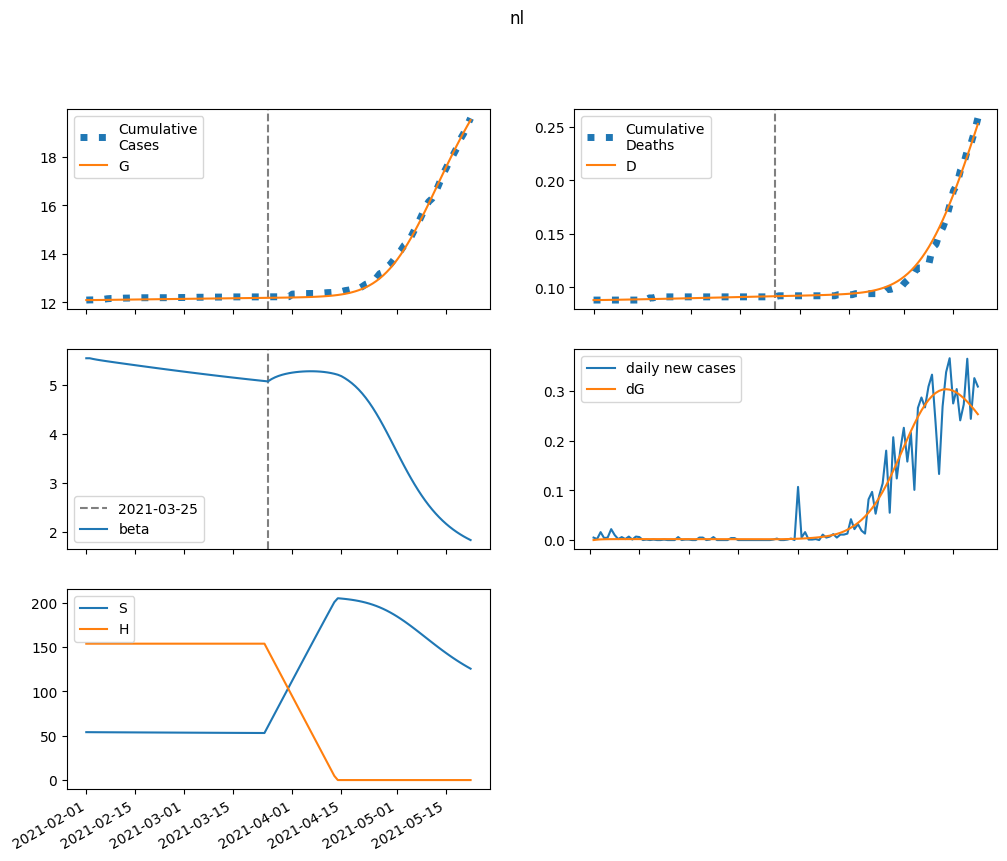

Source data for this figure (header and first rows):
series, 2021-02-01, 2021-02-02, 2021-02-03, 2021-02-04, 2021-02-05, 2021-02-06, 2021-02-07, 2021-02-08, 2021-02-09, 2021-02-10, 2021-02-11, 2021-02-12, 2021-02-13, 2021-02-14, 2021-02-15, 2021-02-16, 2021-02-17, 2021-02-18, 2021-02-19, 2021-02-20, 2021-02-21, 2021-02-22, 2021-02-23
S, 54006, 53977, 53952, 53930, 53910, 53890, 53870, 53851, 53831, 53812, 53793, 53774, 53755, 53736, 53717, 53698, 53679, 53660, 53641, 53622, 53603, 53584, 53565
E, 0.0, 28.93, 44.74, 53.38, 58.1, 60.68, 62.09, 62.85, 63.25, 63.46, 63.57, 63.61, 63.62, 63.6, 63.57, 63.53, 63.48, 63.42, 63.35, 63.28, 63.19, 63.1, 63
I, 19.14, 17.61, 17.07, 17.05, 17.29, 17.66, 18.07, 18.49, 18.9, 19.29, 19.66, 19.99, 20.31, 20.6, 20.86, 21.1, 21.33, 21.53, 21.71, 21.88, 22.03, 22.17, 22.29
A, 171.8, 144.6, 129.5, 121.1, 116.3, 113.5, 111.9, 111, 110.3, 109.9, 109.6, 109.4, 109.3, 109.1, 109, 108.9, 108.8, 108.7, 108.6, 108.5, 108.4, 108.3, 108.1
IH, 0.0, 0.7657, 1.081, 1.215, 1.281, 1.322, 1.357, 1.391, 1.425, 1.458, 1.49, 1.52, 1.548, 1.575, 1.599, 1.622, 1.643, 1.662, 1.68, 1.696, 1.71, 1.724, 1.736
IN, 0.7657, 1.379, 1.81, 2.134, 2.392, 2.609, 2.798, 2.965, 3.117, 3.254, 3.38, 3.496, 3.602, 3.699, 3.789, 3.872, 3.948, 4.017, 4.081, 4.14, 4.194, 4.243, 4.288
D, 88.0, 88.0, 88.03, 88.08, 88.13, 88.19, 88.24, 88.3, 88.36, 88.42, 88.48, 88.55, 88.61, 88.68, 88.74, 88.81, 88.88, 88.95, 89.02, 89.09, 89.17, 89.24, 89.31
R, 0.0, 27.38, 50.92, 72.3, 92.47, 112, 131.1, 150, 168.8, 187.6, 206.3, 225.1, 243.8, 262.5, 281.3, 300.1, 318.8, 337.6, 356.4, 375.2, 394, 412.8, 431.6
G, 12094, 12094, 12095, 12096, 12098, 12100, 12101, 12103, 12105, 12107, 12109, 12111, 12113, 12115, 12117, 12119, 12120, 12122, 12124, 12126, 12128, 12130, 12132
H, 153736, 153736, 153736, 153736, 153736, 153736, 153736, 153736, 153736, 153736, 153736, 153736, 153736, 153736, 153736, 153736, 153736, 153736, 153736, 153736, 153736, 153736, 153736
beta, 5.549, 5.549, 5.534, 5.521, 5.509, 5.498, 5.487, 5.477, 5.467, 5.457, 5.447, 5.437, 5.427, 5.417, 5.407, 5.397, 5.388, 5.378, 5.369, 5.359, 5.349, 5.34, 5.331
